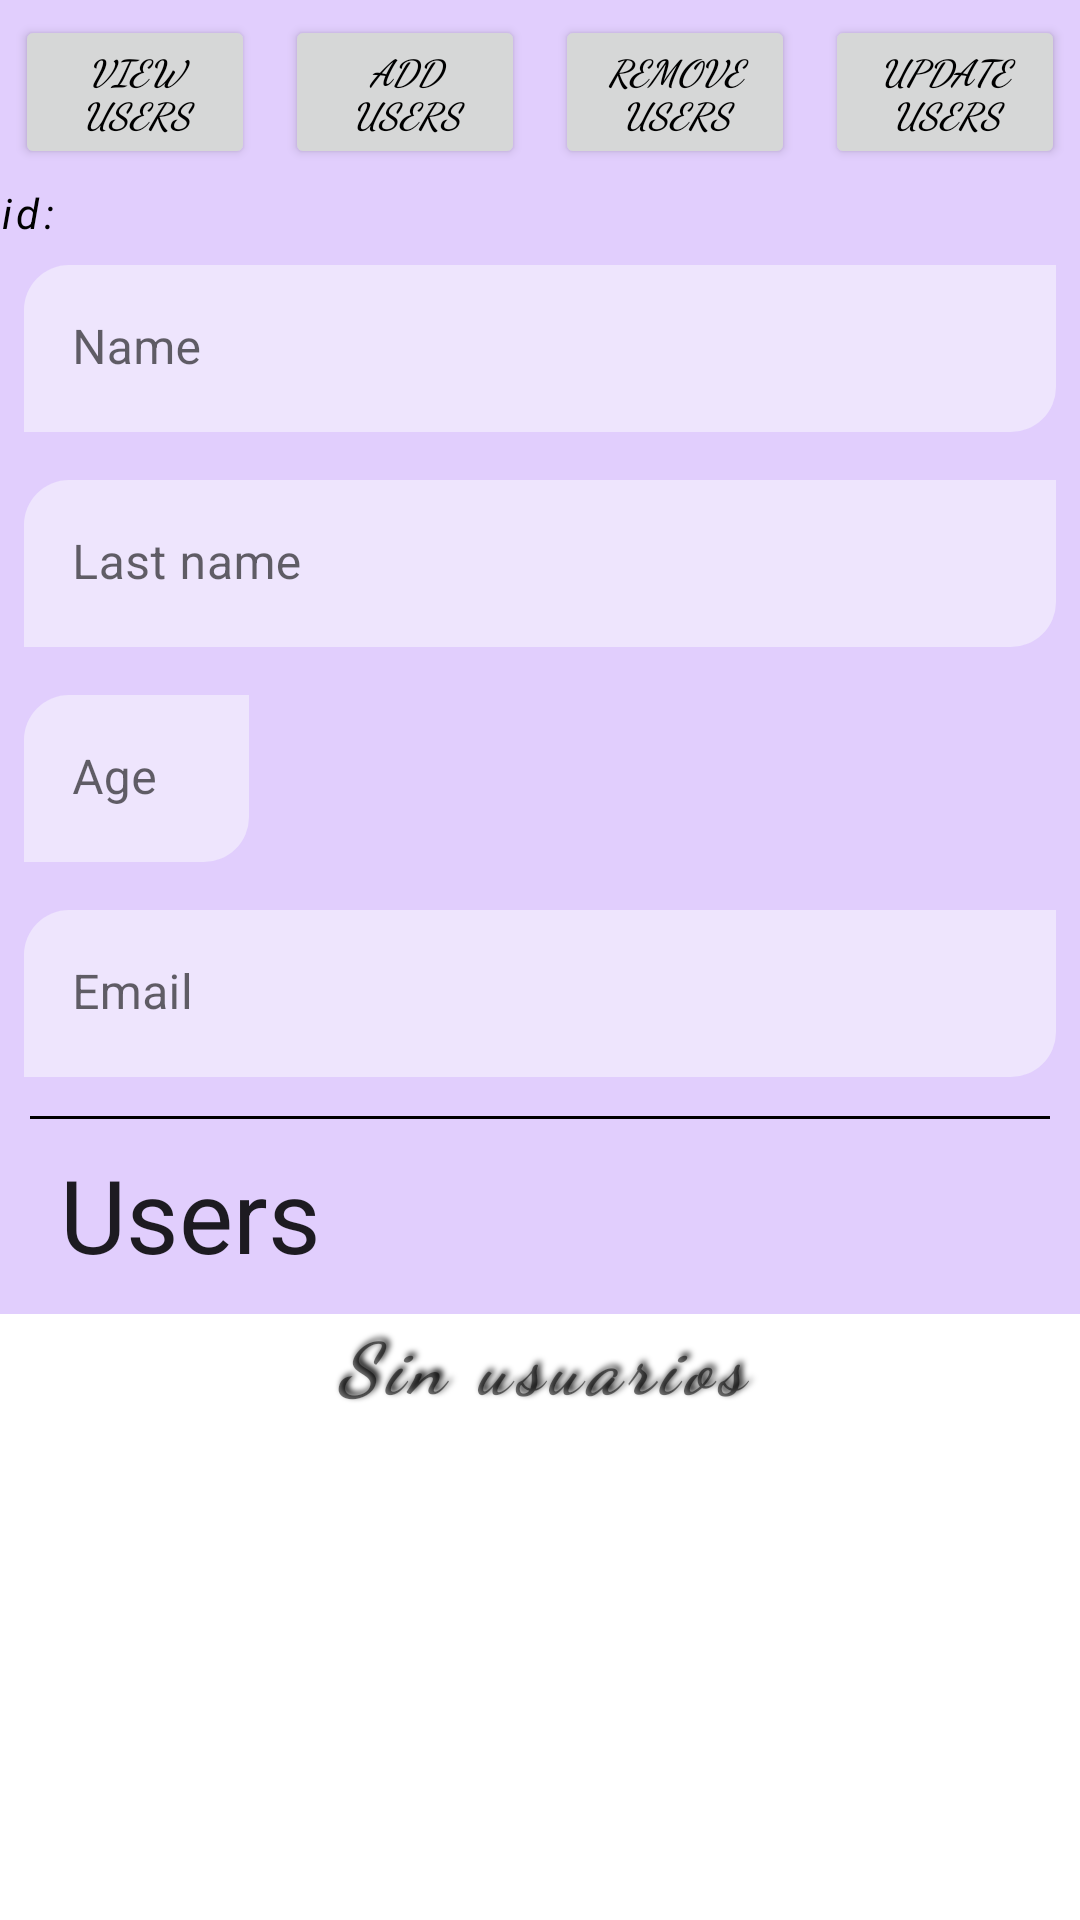

Android layout source for this screen:
<!-- AndroidManifest.xml: application theme Theme.OpenVision -->
<!-- res/layout/fragment_room.xml -->
<?xml version="1.0" encoding="utf-8"?>
<androidx.coordinatorlayout.widget.CoordinatorLayout xmlns:android="http://schemas.android.com/apk/res/android"
    xmlns:app="http://schemas.android.com/apk/res-auto"
    xmlns:tools="http://schemas.android.com/tools"
    android:layout_width="match_parent"
    android:layout_height="match_parent"
    android:orientation="vertical"
    tools:context=".Fragment.RoomDB.RoomFragment">


    <com.google.android.material.appbar.AppBarLayout
        android:id="@+id/appbar"
        android:layout_width="match_parent"
        android:layout_height="wrap_content"
        android:fitsSystemWindows="true"
        android:theme="@style/Theme.OpenVision">

        <com.google.android.material.appbar.CollapsingToolbarLayout
            android:id="@+id/collapsing_toolbar"
            android:layout_width="match_parent"
            android:layout_height="match_parent"
            android:background="@color/purple_500"
            android:fitsSystemWindows="true"
            app:collapsedTitleGravity="center"
            app:contentScrim="@color/purple_200"
            app:expandedTitleMargin="20dp"
            app:layout_scrollFlags="scroll|snap|exitUntilCollapsed"
            app:scrimAnimationDuration="2500"
            app:title="Users"
            app:titleCollapseMode="scale">

            <androidx.appcompat.widget.Toolbar
                android:id="@+id/toolbar"
                android:layout_width="match_parent"
                android:layout_height="?attr/actionBarSize"/>

            <LinearLayout
                android:layout_width="match_parent"
                android:layout_height="match_parent"
                android:orientation="vertical">

                <LinearLayout
                    android:layout_width="match_parent"
                    android:layout_height="wrap_content"
                    android:orientation="horizontal">

                    <Button
                        android:id="@+id/viewUsersButton"
                        style="@style/RoomButtons"
                        android:layout_width="match_parent"
                        android:layout_height="wrap_content"
                        android:text="View Users" />

                    <Button
                        android:id="@+id/addUserButton"
                        style="@style/RoomButtons"
                        android:layout_width="match_parent"
                        android:layout_height="wrap_content"
                        android:text="Add Users" />

                    <Button
                        android:id="@+id/deleteUserButton"
                        style="@style/RoomButtons"
                        android:layout_width="match_parent"
                        android:layout_height="wrap_content"
                        android:text="Remove Users" />

                    <Button
                        android:id="@+id/updateUserButton"
                        style="@style/RoomButtons"
                        android:layout_width="match_parent"
                        android:layout_height="wrap_content"
                        android:text="Update Users" />

                </LinearLayout>

                <LinearLayout
                    android:id="@+id/userLinearLayout"
                    android:layout_width="match_parent"
                    android:layout_height="wrap_content"
                    android:layout_gravity="center"
                    android:orientation="vertical"
                    android:visibility="visible"
                    app:layout_collapseMode="parallax">

                    <TextView
                        android:id="@+id/userId"
                        android:layout_width="wrap_content"
                        android:layout_height="wrap_content"
                        android:letterSpacing="0.1"
                        android:text="id:"
                        android:textColor="@color/black"
                        android:textStyle="italic" />

                    <com.google.android.material.textfield.TextInputLayout
                        style="@style/InputDataRoom"
                        android:layout_width="match_parent"
                        android:layout_height="wrap_content"
                        android:hint="Name">

                        <com.google.android.material.textfield.TextInputEditText
                            android:id="@+id/nameEditText"
                            android:layout_width="match_parent"
                            android:layout_height="match_parent"
                            android:inputType="textPersonName"
                            android:singleLine="true"
                            android:textColor="@color/black" />
                    </com.google.android.material.textfield.TextInputLayout>

                    <com.google.android.material.textfield.TextInputLayout
                        style="@style/InputDataRoom"
                        android:layout_width="match_parent"
                        android:layout_height="wrap_content"
                        android:hint="Last name">

                        <com.google.android.material.textfield.TextInputEditText
                            android:id="@+id/lastNameEditText"
                            android:layout_width="match_parent"
                            android:layout_height="match_parent"
                            android:inputType="textPersonName"
                            android:singleLine="true"
                            android:textColor="@color/black" />
                    </com.google.android.material.textfield.TextInputLayout>

                    <com.google.android.material.textfield.TextInputLayout
                        style="@style/InputDataRoom"
                        android:layout_width="75dp"
                        android:layout_height="wrap_content"
                        android:hint="Age"
                        android:inputType="number"
                        android:textAlignment="center">

                        <com.google.android.material.textfield.TextInputEditText
                            android:id="@+id/ageEditText"
                            android:layout_width="match_parent"
                            android:layout_height="match_parent"
                            android:inputType="number"
                            android:maxLength="2"
                            android:singleLine="true"
                            android:textColor="@color/black" />
                    </com.google.android.material.textfield.TextInputLayout>

                    <com.google.android.material.textfield.TextInputLayout
                        style="@style/InputDataRoom"
                        android:layout_width="match_parent"
                        android:layout_height="wrap_content"
                        android:hint="Email">

                        <com.google.android.material.textfield.TextInputEditText
                            android:id="@+id/emailEditText"
                            android:layout_width="match_parent"
                            android:layout_height="match_parent"
                            android:inputType="textEmailAddress"
                            android:singleLine="true"
                            android:textColor="@color/black" />
                    </com.google.android.material.textfield.TextInputLayout>

                </LinearLayout>

                <View
                    android:layout_width="match_parent"
                    android:layout_height="1dp"
                    android:layout_marginStart="10dp"
                    android:layout_marginTop="5dp"
                    android:layout_marginEnd="10dp"
                    android:background="@color/black" />

                <View
                    android:layout_width="match_parent"
                    android:layout_height="65dp" />

            </LinearLayout>

        </com.google.android.material.appbar.CollapsingToolbarLayout>

    </com.google.android.material.appbar.AppBarLayout>

    <androidx.core.widget.NestedScrollView
        android:layout_width="match_parent"
        android:layout_height="match_parent"
        app:layout_behavior="com.google.android.material.appbar.AppBarLayout$ScrollingViewBehavior">

        <LinearLayout
            android:layout_width="match_parent"
            android:layout_height="match_parent"
            android:orientation="vertical"
            android:overScrollMode="always">

            <TextView
                android:id="@+id/noUserTextView"
                android:layout_width="match_parent"
                android:layout_height="wrap_content"
                android:fontFamily="cursive"
                android:letterSpacing="0.1"
                android:shadowColor="@color/black"
                android:shadowDx="3"
                android:shadowDy="-3"
                android:shadowRadius="5"
                android:text="Sin usuarios"
                android:textAlignment="center"
                android:textSize="24sp"
                android:textStyle="italic|bold" />


            <androidx.recyclerview.widget.RecyclerView
                android:id="@+id/recyclerView"
                android:layout_width="match_parent"
                android:layout_height="match_parent"
                android:layout_marginStart="16dp"
                android:layout_marginEnd="16dp"
                android:visibility="gone" />
        </LinearLayout>
    </androidx.core.widget.NestedScrollView>

</androidx.coordinatorlayout.widget.CoordinatorLayout>
<!-- resources referenced by this layout -->
<resources>
  <color name="black">#FF000000</color>
  <color name="purple_200">#FFBB86FC</color>
  <color name="purple_500">#1A6200EE</color>
  <style name="InputDataRoom">
          <item name="android:letterSpacing">0.1</item>
          <item name="android:layout_margin">8dp</item>
          <item name="boxCornerRadiusTopStart">15dp</item>
          <item name="boxCornerRadiusBottomEnd">15dp</item>
          <item name="boxCornerRadiusBottomStart">0dp</item>
          <item name="boxCornerRadiusTopEnd">0dp</item>
          <item name="boxStrokeWidth">0dp</item>
          <item name="boxStrokeWidthFocused">0dp</item>
          <item name="boxBackgroundColor">@color/purple_500</item>
          <item name="hintTextColor">@color/purple_200</item>
      </style>
  <style name="RoomButtons">
          <item name="android:textSize">12sp</item>
          <item name="android:layout_margin">5dp</item>
          <item name="android:textColor">@color/black</item>
          <item name="android:textStyle">italic|bold</item>
          <item name="android:layout_weight">1</item>
          <item name="android:textAlignment">center</item>
          <item name="fontFamily">cursive</item>
      </style>
  <style name="Theme.OpenVision" parent="Theme.MaterialComponents.Light">
          
          <item name="colorPrimary">@color/purple_500</item>
          
          <item name="colorPrimaryDark">@color/white_2</item>
          <item name="colorAccent">@color/teal_200</item>
          
      </style>
  <color name="white_2">#EDEDED</color>
  <color name="teal_200">#FF03DAC5</color>
</resources>
